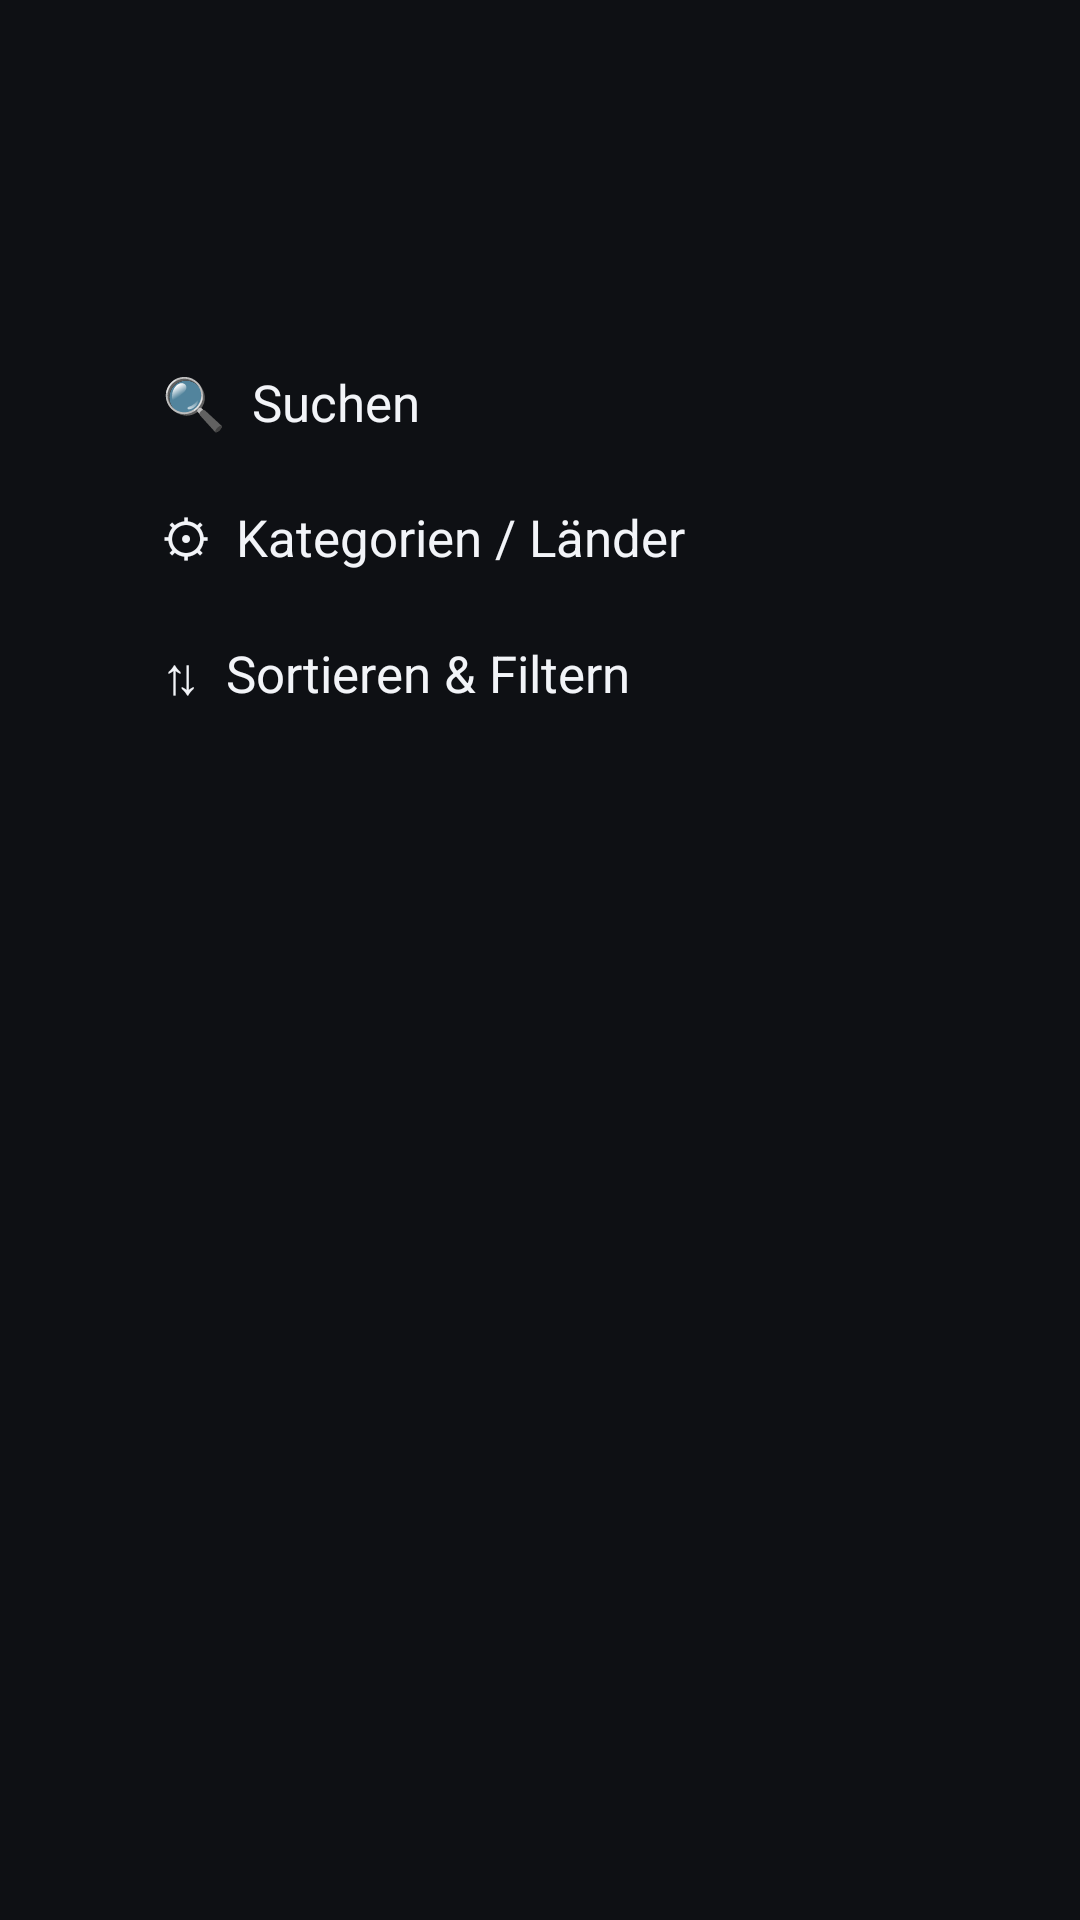

Layout XML and referenced resources for this Android screen:
<!-- AndroidManifest.xml: application theme AppTheme -->
<!-- res/layout/activity_vod.xml -->
<?xml version="1.0" encoding="utf-8"?>
<LinearLayout xmlns:android="http://schemas.android.com/apk/res/android"
    android:layout_width="match_parent"
    android:layout_height="match_parent"
    android:background="@color/bg"
    android:orientation="horizontal"
    android:paddingHorizontal="40dp"
    android:paddingVertical="24dp">

    <LinearLayout
        android:layout_width="230dp"
        android:layout_height="match_parent"
        android:orientation="vertical">

        <TextView
            android:id="@+id/vodTitle"
            android:layout_width="match_parent"
            android:layout_height="wrap_content"
            android:paddingHorizontal="8dp"
            android:textColor="@color/text"
            android:textSize="26sp"
            android:textStyle="bold" />

        <TextView
            android:id="@+id/vodPlaylist"
            android:layout_width="match_parent"
            android:layout_height="wrap_content"
            android:layout_marginTop="8dp"
            android:background="@drawable/item_bg"
            android:focusable="true"
            android:maxLines="1"
            android:ellipsize="end"
            android:paddingHorizontal="14dp"
            android:paddingVertical="11dp"
            android:textColor="@color/accent"
            android:textSize="17sp" />

        <TextView
            android:id="@+id/vodSearch"
            android:layout_width="match_parent"
            android:layout_height="wrap_content"
            android:background="@drawable/item_bg"
            android:focusable="true"
            android:paddingHorizontal="14dp"
            android:paddingVertical="11dp"
            android:text="🔍  Suchen"
            android:textColor="@color/text"
            android:textSize="17sp" />

        <TextView
            android:id="@+id/vodManage"
            android:layout_width="match_parent"
            android:layout_height="wrap_content"
            android:background="@drawable/item_bg"
            android:focusable="true"
            android:paddingHorizontal="14dp"
            android:paddingVertical="11dp"
            android:text="⚙  Kategorien / Länder"
            android:textColor="@color/text"
            android:textSize="17sp" />

        <TextView
            android:id="@+id/vodFilter"
            android:layout_width="match_parent"
            android:layout_height="wrap_content"
            android:background="@drawable/item_bg"
            android:focusable="true"
            android:paddingHorizontal="14dp"
            android:paddingVertical="11dp"
            android:text="⇅  Sortieren &amp; Filtern"
            android:textColor="@color/text"
            android:textSize="17sp" />

        <androidx.recyclerview.widget.RecyclerView
            android:id="@+id/vodCats"
            android:layout_width="match_parent"
            android:layout_height="match_parent"
            android:layout_marginTop="8dp" />
    </LinearLayout>

    <LinearLayout
        android:layout_width="0dp"
        android:layout_height="match_parent"
        android:layout_marginStart="16dp"
        android:layout_weight="1"
        android:orientation="vertical">

        <TextView
            android:id="@+id/vodHeader"
            android:layout_width="match_parent"
            android:layout_height="wrap_content"
            android:paddingHorizontal="8dp"
            android:paddingBottom="8dp"
            android:textColor="@color/text2"
            android:textSize="16sp" />

        <FrameLayout
            android:layout_width="match_parent"
            android:layout_height="match_parent">

            <androidx.recyclerview.widget.RecyclerView
                android:id="@+id/vodGrid"
                android:layout_width="match_parent"
                android:layout_height="match_parent"
                android:clipToPadding="false"
                android:paddingBottom="24dp" />

            <LinearLayout
                android:id="@+id/vodLoading"
                android:layout_width="420dp"
                android:layout_height="wrap_content"
                android:layout_gravity="center"
                android:background="#F2121620"
                android:orientation="vertical"
                android:padding="24dp"
                android:visibility="gone">

                <TextView
                    android:id="@+id/vodLoadText"
                    android:layout_width="match_parent"
                    android:layout_height="wrap_content"
                    android:textColor="@color/text"
                    android:textSize="16sp" />

                <ProgressBar
                    android:id="@+id/vodLoadBar"
                    style="@android:style/Widget.ProgressBar.Horizontal"
                    android:layout_width="match_parent"
                    android:layout_height="8dp"
                    android:layout_marginTop="12dp"
                    android:max="100"
                    android:progressDrawable="@drawable/progress" />
            </LinearLayout>
        </FrameLayout>
    </LinearLayout>
</LinearLayout>
<!-- resources referenced by this layout -->
<resources>
  <color name="accent">#4C8DFF</color>
  <color name="bg">#0E1014</color>
  <color name="text">#F2F4F8</color>
  <color name="text2">#C2C8D4</color>
  <!-- drawable item_bg (drawable) -->
  <?xml version="1.0" encoding="utf-8"?>
  <selector xmlns:android="http://schemas.android.com/apk/res/android">
      <item android:state_focused="true">
          <shape><solid android:color="@color/accentDark" /><stroke android:width="2dp" android:color="#9DC0FF" /><corners android:radius="10dp" /></shape>
      </item>
      <item android:state_pressed="true">
          <shape><solid android:color="@color/accentDark" /><corners android:radius="10dp" /></shape>
      </item>
      <item android:state_activated="true">
          <shape><solid android:color="@color/surface2" /><corners android:radius="10dp" /></shape>
      </item>
      <item><shape><solid android:color="#00000000" /><corners android:radius="10dp" /></shape></item>
  </selector>
  <!-- drawable progress (drawable) -->
  <?xml version="1.0" encoding="utf-8"?>
  <layer-list xmlns:android="http://schemas.android.com/apk/res/android">
      <item android:id="@android:id/background">
          <shape><solid android:color="#33FFFFFF" /><corners android:radius="3dp" /></shape>
      </item>
      <item android:id="@android:id/progress">
          <clip><shape><solid android:color="@color/accent" /><corners android:radius="3dp" /></shape></clip>
      </item>
  </layer-list>
  <style name="AppTheme" parent="android:Theme.Material.NoActionBar.Fullscreen">
          <item name="android:windowBackground">@color/bg</item>
          <item name="android:colorAccent">@color/accent</item>
          <item name="android:colorPrimary">@color/accent</item>
          <item name="android:colorControlActivated">@color/accent</item>
          <item name="android:textColorPrimary">@color/text</item>
          <item name="android:textColorSecondary">@color/text2</item>
          <item name="android:alertDialogTheme">@style/PintoDialog</item>
          <item name="android:dialogTheme">@style/PintoDialog</item>
      </style>
  <color name="accentDark">#2F6FED</color>
  <color name="surface2">#222630</color>
  <style name="PintoDialog" parent="android:Theme.Material.Dialog.Alert">
          <item name="android:windowBackground">@drawable/dialog_bg</item>
          <item name="android:colorAccent">@color/accent</item>
          <item name="android:colorControlActivated">@color/accent</item>
          <item name="android:textColorPrimary">@color/text</item>
          <item name="android:textColorSecondary">@color/text2</item>
          <item name="android:textColorAlertDialogListItem">@color/text</item>
          <item name="android:colorBackground">@color/surface</item>
          <item name="android:listSelector">@drawable/item_bg</item>
          <item name="android:buttonBarButtonStyle">@style/PintoDialogButton</item>
          <item name="android:windowMinWidthMajor">55%</item>
          <item name="android:windowMinWidthMinor">80%</item>
      </style>
  <!-- drawable dialog_bg (drawable) -->
  <?xml version="1.0" encoding="utf-8"?>
  <inset xmlns:android="http://schemas.android.com/apk/res/android" android:inset="16dp">
      <shape>
          <solid android:color="@color/surface" />
          <corners android:radius="18dp" />
          <stroke android:width="1dp" android:color="#1FFFFFFF" />
      </shape>
  </inset>
  <color name="surface">#181B22</color>
  <style name="PintoDialogButton" parent="android:Widget.Material.Button.Borderless.Colored">
          <item name="android:textColor">@color/accent</item>
          <item name="android:textAllCaps">false</item>
          <item name="android:textSize">16sp</item>
          <item name="android:background">@drawable/item_bg</item>
          <item name="android:paddingStart">18dp</item>
          <item name="android:paddingEnd">18dp</item>
      </style>
</resources>
